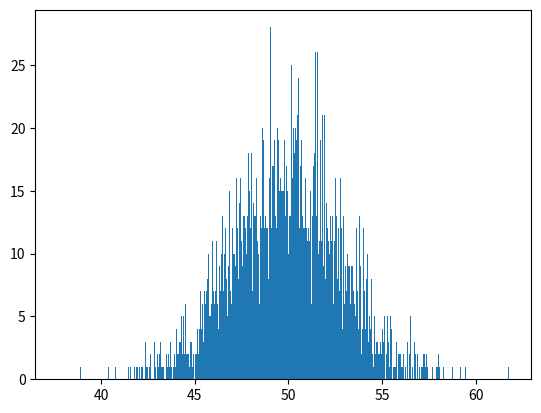

The script that saved this image: (Note: this script raises an exception after producing the figure.)

"""
[redacted]
HW: Simulation of Central Limit Theorem

"""
import random
import matplotlib.pyplot as plt
import matplotlib.mlab as mlab
import numpy as np

m = 10000
n = 100 #2,10,100
sum_ar = np.zeros(m)
y = np.zeros((n,m))

for i in range(m):
    sum_ar[i] = 0
    for j in range(n):
        y[j][i] = random.random()
        sum_ar[i] += y[j][i]

plt.hist(sum_ar,bins=20*n,normed=True, label='CLT')

mu = np.mean(sum_ar)
sigma = np.std(sum_ar)
x = np.linspace(mu-3*sigma,mu+3*sigma, 100)
y_norm = mlab.normpdf(x, mu, sigma)
plt.plot(x,y_norm,'k--',label='Normal')
plt.legend(loc=0,shadow=True)



  
    
        



